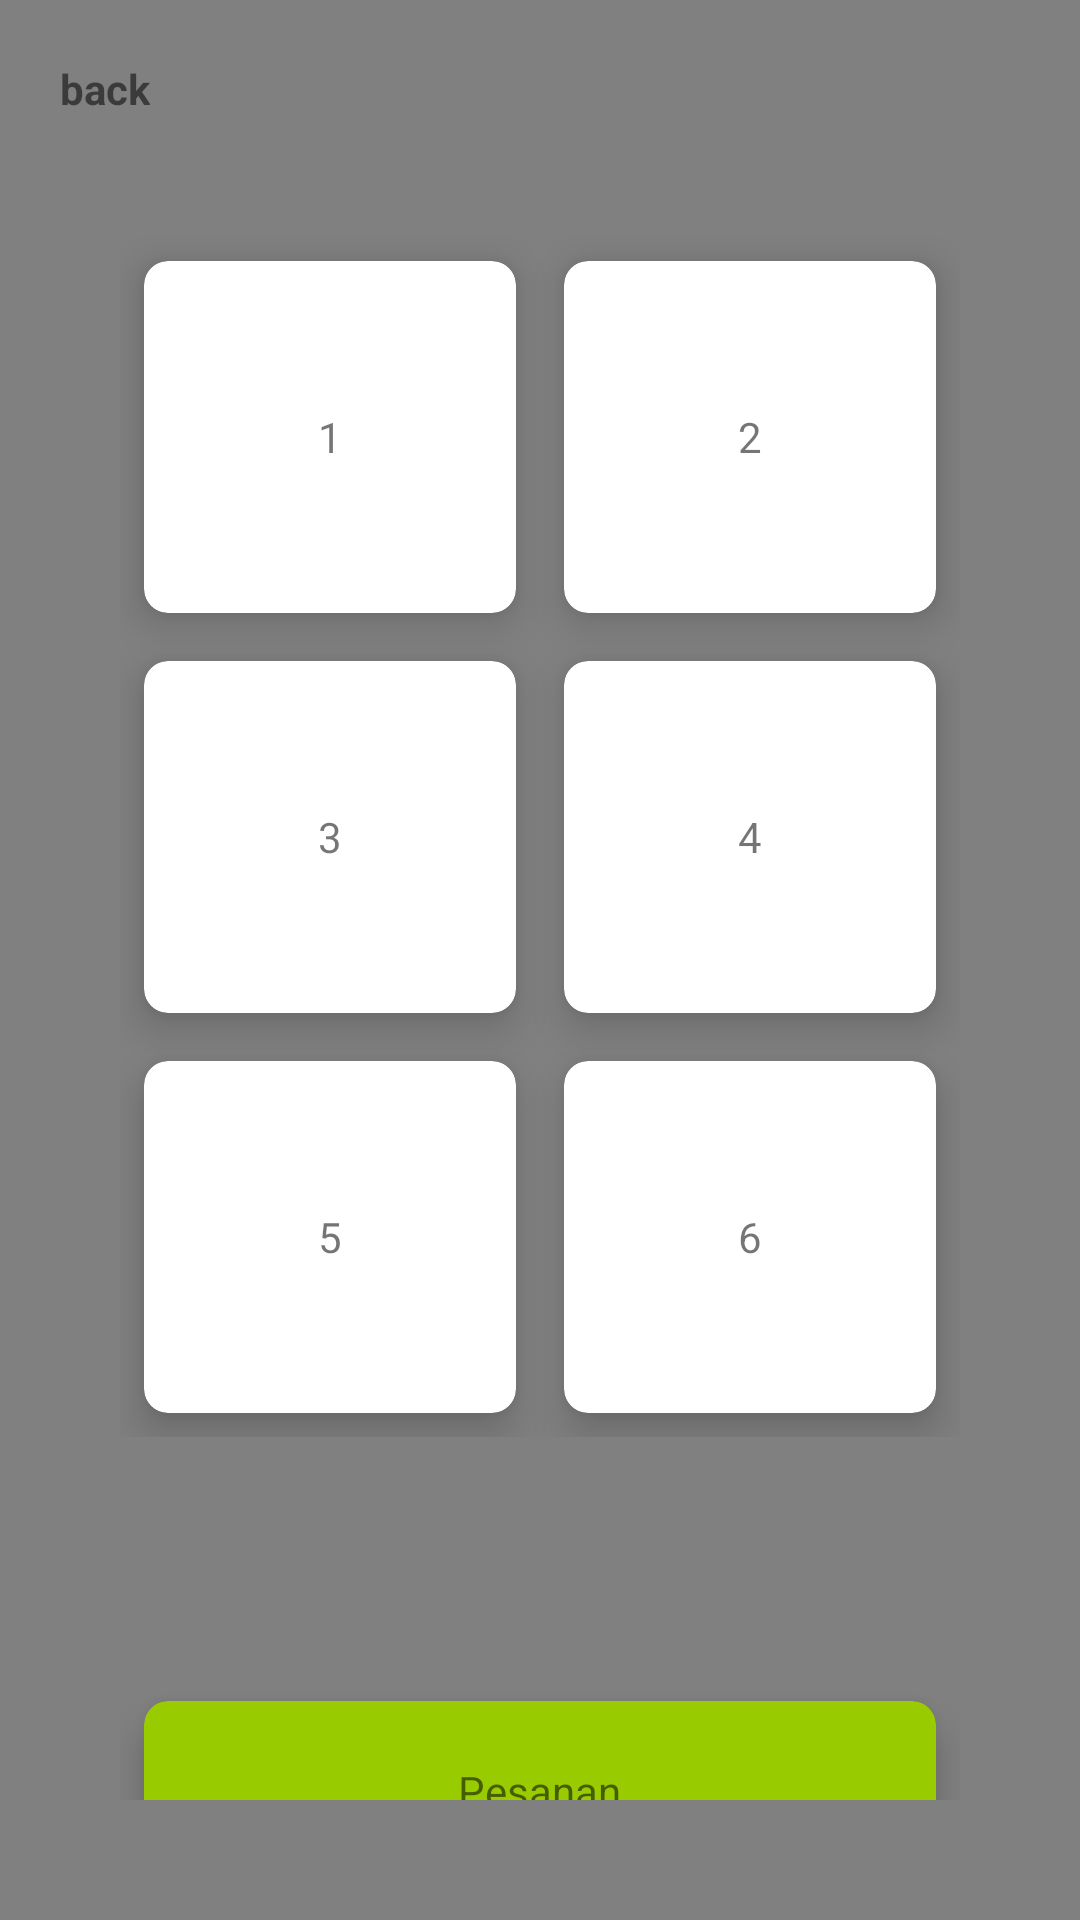

Here is an Android app screen rendered from its layout file. Give the layout XML and the strings, colors and styles it references.
<!-- AndroidManifest.xml: application theme Theme.TipIn -->
<!-- res/layout/fragment_home.xml -->
<?xml version="1.0" encoding="utf-8"?>
<RelativeLayout xmlns:android="http://schemas.android.com/apk/res/android"
    android:layout_width="match_parent"
    android:layout_height="match_parent"
    android:background="@color/grey"
    xmlns:app="http://schemas.android.com/apk/res-auto">

    <TextView
        android:id="@+id/backk"
        android:layout_width="wrap_content"
        android:layout_height="wrap_content"
        android:layout_marginLeft="20dp"
        android:layout_marginTop="20dp"
        android:text="back"
        android:textStyle="bold"
        />

    <GridLayout
        android:id="@+id/homeee"
        android:layout_below="@+id/backk"
        android:layout_width="match_parent"
        android:layout_height="400dp"
        android:rowCount="3"
        android:columnCount="2"
        android:layout_margin="40dp"
        >
        <androidx.cardview.widget.CardView
            android:id="@+id/barang1"
            android:layout_width="wrap_content"
            android:layout_height="wrap_content"
            android:layout_row="0"
            android:layout_column="0"
            android:layout_gravity="fill"
            android:layout_rowWeight="1"
            android:layout_columnWeight="1"
            android:layout_margin="8dp"
            app:cardCornerRadius="8dp"
            app:cardElevation="8dp"
            >
            <LinearLayout
                android:layout_width="wrap_content"
                android:layout_height="wrap_content"
                android:orientation="vertical"
                android:gravity="center"
                android:layout_gravity="center_vertical|center_horizontal"
                >
                <TextView
                    android:layout_width="wrap_content"
                    android:layout_height="wrap_content"
                    android:text="1"
                    />
            </LinearLayout>
        </androidx.cardview.widget.CardView>
        <androidx.cardview.widget.CardView
            android:layout_width="wrap_content"
            android:layout_height="wrap_content"
            android:layout_row="0"
            android:layout_column="1"
            android:layout_gravity="fill"
            android:layout_rowWeight="1"
            android:layout_columnWeight="1"
            android:layout_margin="8dp"
            app:cardCornerRadius="8dp"
            app:cardElevation="8dp"
            >
            <LinearLayout
                android:layout_width="wrap_content"
                android:layout_height="wrap_content"
                android:orientation="vertical"
                android:gravity="center"
                android:layout_gravity="center_vertical|center_horizontal"
                >
                <TextView
                    android:layout_width="wrap_content"
                    android:layout_height="wrap_content"
                    android:text="2"
                    />
            </LinearLayout>
        </androidx.cardview.widget.CardView>
        <androidx.cardview.widget.CardView
            android:layout_width="wrap_content"
            android:layout_height="wrap_content"
            android:layout_row="1"
            android:layout_column="0"
            android:layout_gravity="fill"
            android:layout_rowWeight="1"
            android:layout_columnWeight="1"
            android:layout_margin="8dp"
            app:cardCornerRadius="8dp"
            app:cardElevation="8dp"
            >
            <LinearLayout
                android:layout_width="wrap_content"
                android:layout_height="wrap_content"
                android:orientation="vertical"
                android:gravity="center"
                android:layout_gravity="center_vertical|center_horizontal"
                >
                <TextView
                    android:layout_width="wrap_content"
                    android:layout_height="wrap_content"
                    android:text="3"
                    />
            </LinearLayout>
        </androidx.cardview.widget.CardView>
        <androidx.cardview.widget.CardView
            android:layout_width="wrap_content"
            android:layout_height="wrap_content"
            android:layout_row="1"
            android:layout_column="1"
            android:layout_gravity="fill"
            android:layout_rowWeight="1"
            android:layout_columnWeight="1"
            android:layout_margin="8dp"
            app:cardCornerRadius="8dp"
            app:cardElevation="8dp"
            >
            <LinearLayout
                android:layout_width="wrap_content"
                android:layout_height="wrap_content"
                android:orientation="vertical"
                android:gravity="center"
                android:layout_gravity="center_vertical|center_horizontal"
                >
                <TextView
                    android:layout_width="wrap_content"
                    android:layout_height="wrap_content"
                    android:text="4"
                    />
            </LinearLayout>
        </androidx.cardview.widget.CardView>
        <androidx.cardview.widget.CardView
            android:layout_width="wrap_content"
            android:layout_height="wrap_content"
            android:layout_row="2"
            android:layout_column="0"
            android:layout_gravity="fill"
            android:layout_rowWeight="1"
            android:layout_columnWeight="1"
            android:layout_margin="8dp"
            app:cardCornerRadius="8dp"
            app:cardElevation="8dp"
            >
            <LinearLayout
                android:layout_width="wrap_content"
                android:layout_height="wrap_content"
                android:orientation="vertical"
                android:gravity="center"
                android:layout_gravity="center_vertical|center_horizontal"
                >
                <TextView
                    android:layout_width="wrap_content"
                    android:layout_height="wrap_content"
                    android:text="5"
                    />
            </LinearLayout>
        </androidx.cardview.widget.CardView>
        <androidx.cardview.widget.CardView
            android:layout_width="wrap_content"
            android:layout_height="wrap_content"
            android:layout_row="2"
            android:layout_column="1"
            android:layout_gravity="fill"
            android:layout_rowWeight="1"
            android:layout_columnWeight="1"
            android:layout_margin="8dp"
            app:cardCornerRadius="8dp"
            app:cardElevation="8dp"
            >
            <LinearLayout
                android:layout_width="wrap_content"
                android:layout_height="wrap_content"
                android:orientation="vertical"
                android:gravity="center"
                android:layout_gravity="center_vertical|center_horizontal"
                >
                <TextView
                    android:layout_width="wrap_content"
                    android:layout_height="wrap_content"
                    android:text="6"
                    />
            </LinearLayout>
        </androidx.cardview.widget.CardView>

    </GridLayout>

    <GridLayout
        android:layout_below="@+id/homeee"
        android:layout_width="match_parent"
        android:layout_height="match_parent"
        android:rowCount="3"
        android:columnCount="1"
        android:layout_margin="40dp"
        >
        <androidx.cardview.widget.CardView
            android:layout_width="wrap_content"
            android:layout_height="wrap_content"
            android:layout_row="1"
            android:layout_column="0"
            android:layout_gravity="fill"
            android:layout_rowWeight="1"
            android:layout_columnWeight="1"
            android:layout_margin="8dp"
            app:cardCornerRadius="8dp"
            app:cardElevation="8dp"
            app:cardBackgroundColor="@android:color/holo_green_light"
            >
            <LinearLayout
                android:layout_width="wrap_content"
                android:layout_height="wrap_content"
                android:orientation="vertical"
                android:gravity="center"
                android:layout_gravity="center_vertical|center_horizontal"
                >
                <TextView
                    android:layout_width="wrap_content"
                    android:layout_height="wrap_content"
                    android:text="Pesanan"
                    />
            </LinearLayout>
        </androidx.cardview.widget.CardView>

        <androidx.cardview.widget.CardView
            android:layout_width="wrap_content"
            android:layout_height="wrap_content"
            android:layout_row="2"
            android:layout_column="0"
            android:layout_gravity="fill"
            android:layout_rowWeight="1"
            android:layout_columnWeight="1"
            android:layout_margin="8dp"
            app:cardCornerRadius="8dp"
            app:cardElevation="8dp"
            app:cardBackgroundColor="@color/red"
            >
            <LinearLayout
                android:layout_width="wrap_content"
                android:layout_height="wrap_content"
                android:orientation="vertical"
                android:gravity="center"
                android:layout_gravity="center_vertical|center_horizontal"
                >
                <TextView
                    android:layout_width="wrap_content"
                    android:layout_height="wrap_content"
                    android:text="pesanan"
                    />
            </LinearLayout>
        </androidx.cardview.widget.CardView>
        <androidx.cardview.widget.CardView
            android:layout_width="wrap_content"
            android:layout_height="wrap_content"
            android:layout_column="0"
            android:layout_gravity="fill"
            android:layout_rowWeight="1"
            android:layout_columnWeight="1"
            android:layout_margin="8dp"
            app:cardCornerRadius="8dp"
            app:cardElevation="8dp"
            app:cardBackgroundColor="@android:color/holo_green_light"
            >
            <LinearLayout
                android:layout_width="wrap_content"
                android:layout_height="wrap_content"
                android:orientation="vertical"
                android:gravity="center"
                android:layout_gravity="center_vertical|center_horizontal"
                >
                <TextView
                    android:layout_width="wrap_content"
                    android:layout_height="wrap_content"
                    android:text="Pesanan"
                    />
            </LinearLayout>
        </androidx.cardview.widget.CardView>
    </GridLayout>
</RelativeLayout>
<!-- resources referenced by this layout -->
<resources>
  <color name="grey">#808080</color>
  <color name="red">#FF0000</color>
  <style name="Theme.TipIn" parent="Theme.MaterialComponents.DayNight.DarkActionBar">
          
          <item name="colorPrimary">@color/purple_500</item>
          <item name="colorPrimaryVariant">@color/purple_700</item>
          <item name="colorOnPrimary">@color/white</item>
          
          <item name="colorSecondary">@color/teal_200</item>
          <item name="colorSecondaryVariant">@color/teal_700</item>
          <item name="colorOnSecondary">@color/black</item>
          
          <item name="android:statusBarColor">?attr/colorPrimaryVariant</item>
          
      </style>
  <color name="purple_500">#FF6200EE</color>
  <color name="purple_700">#FF3700B3</color>
  <color name="white">#FFFFFFFF</color>
  <color name="teal_200">#FF03DAC5</color>
  <color name="teal_700">#FF018786</color>
  <color name="black">#FF000000</color>
</resources>
